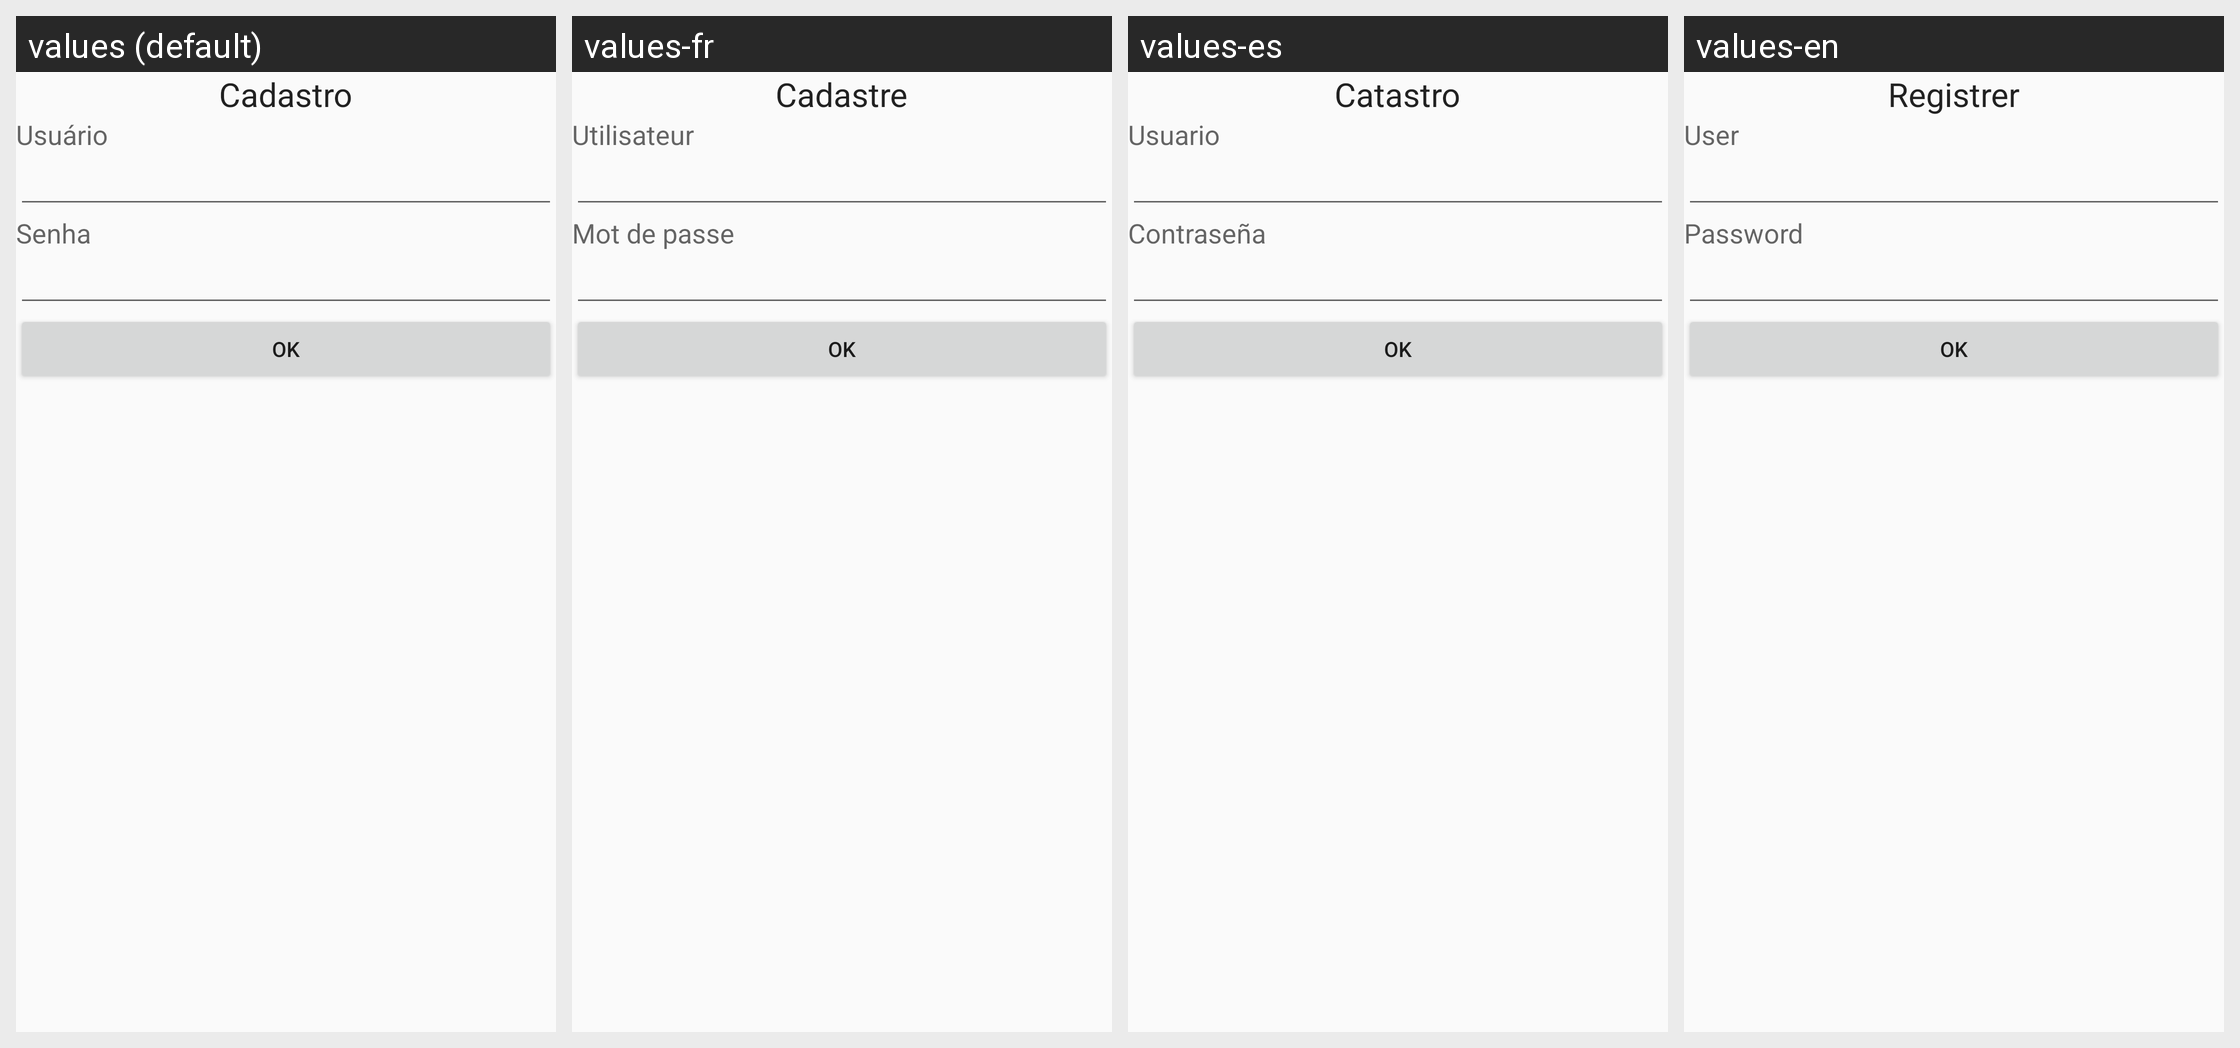

Strings drawn on this Android screen and how each of the app's shown locales translates them:
Android screen res/layout/activity_main2.xml rendered under 4 locales, left to right: values (default), values-fr, values-es, values-en. Device: Nexus 5 (rendered at 1080×1920; each locale shown at half size, 540×960, under a caption strip naming it); theme AppTheme.
Strings drawn on this screen, with the default value and each locale's value (text and hints the layout hard-codes, and strings that could not be matched under every locale, appear in the picture but are not listed):

cadastro
  values: Cadastro
  values-fr: Cadastre
  values-es: Catastro
  values-en: Registrer

usuario
  values: Usuário
  values-fr: Utilisateur
  values-es: Usuario
  values-en: User

senha
  values: Senha
  values-fr: Mot de passe
  values-es: Contraseña
  values-en: Password
